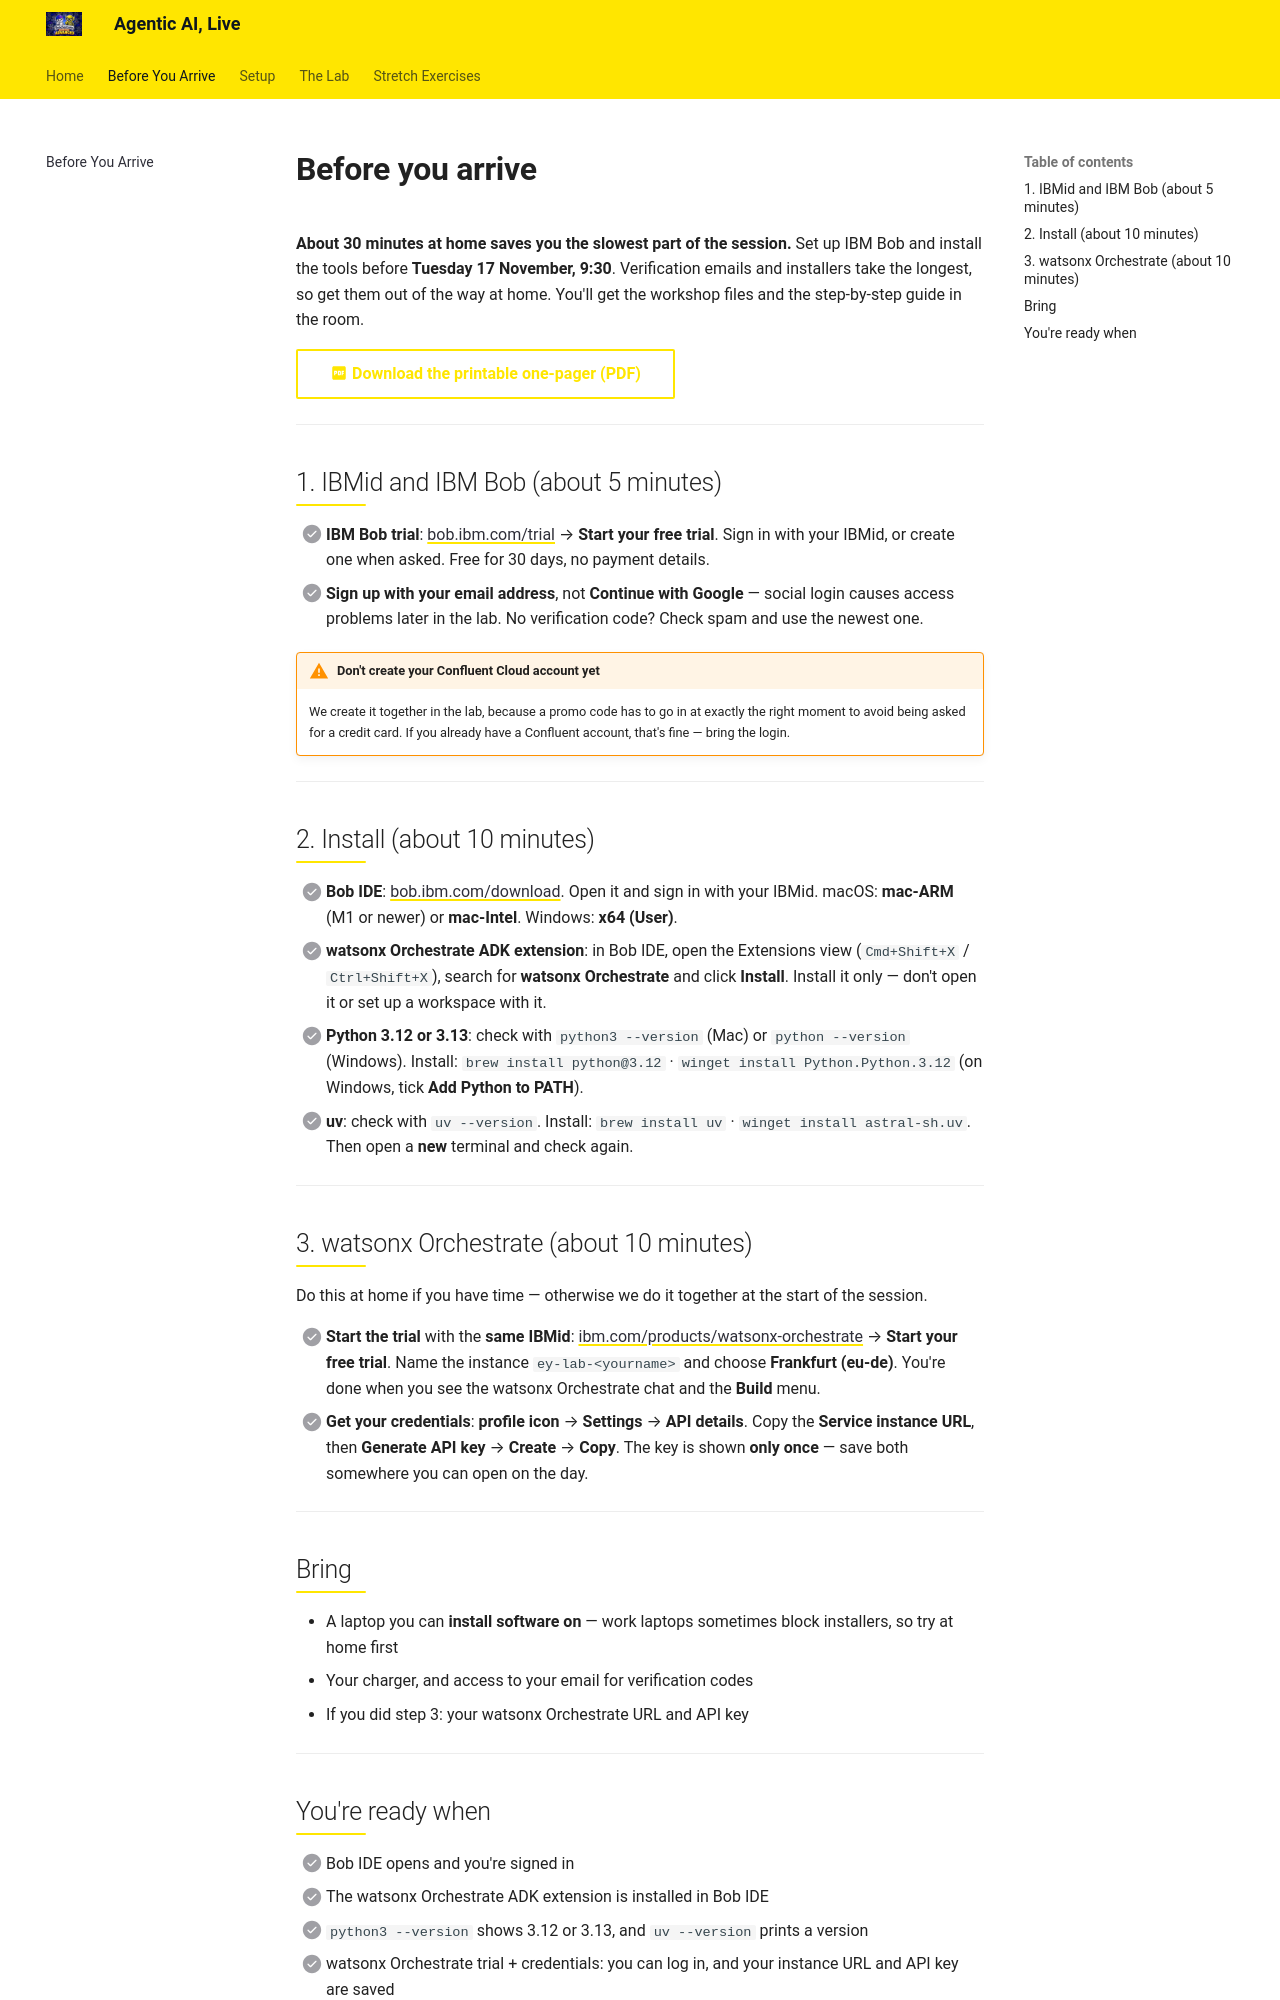

repository: marcdecker/EYlabwxo · page: before-you-arrive/index.html · generator: mkdocs

# Before you arrive

**About 30 minutes at home saves you the slowest part of the session.** Set up IBM Bob and
install the tools before **Tuesday 17 November, 9:30**. Verification emails and
installers take the longest, so get them out of the way at home. You'll get the workshop
files and the step-by-step guide in the room.

[:material-file-pdf-box: Download the printable one-pager (PDF)](assets/agentic-ai-live-before-you-arrive.pdf){ .md-button }

---

## 1. IBMid and IBM Bob (about 5 minutes)

- [ ] **IBM Bob trial**: [bob.ibm.com/trial](https://bob.ibm.com/trial) → **Start your free
  trial**. Sign in with your IBMid, or create one when asked. Free for 30 days, no payment
  details.
- [ ] **Sign up with your email address**, not **Continue with Google** — social login
  causes access problems later in the lab. No verification code? Check spam and use the
  newest one.

!!! warning "Don't create your Confluent Cloud account yet"
    We create it together in the lab, because a promo code has to go in at exactly the
    right moment to avoid being asked for a credit card. If you already have a Confluent
    account, that's fine — bring the login.

---

## 2. Install (about 10 minutes)

- [ ] **Bob IDE**: [bob.ibm.com/download](https://bob.ibm.com/download). Open it and sign
  in with your IBMid. macOS: **mac-ARM** (M1 or newer) or **mac-Intel**. Windows:
  **x64 (User)**.
- [ ] **watsonx Orchestrate ADK extension**: in Bob IDE, open the Extensions view
  (`Cmd+Shift+X` / `Ctrl+Shift+X`), search for **watsonx Orchestrate** and click
  **Install**. Install it only — don't open it or set up a workspace with it.
- [ ] **Python 3.12 or 3.13**: check with `python3 --version` (Mac) or
  `python --version` (Windows).
  Install: `brew install python@3.12` · `winget install Python.Python.3.12` (on Windows,
  tick **Add Python to PATH**).
- [ ] **uv**: check with `uv --version`.
  Install: `brew install uv` · `winget install astral-sh.uv`. Then open a **new**
  terminal and check again.

---

## 3. watsonx Orchestrate (about 10 minutes)

Do this at home if you have time — otherwise we do it together at the start of the session.

- [ ] **Start the trial** with the **same IBMid**:
  [ibm.com/products/watsonx-orchestrate](https://www.ibm.com/products/watsonx-orchestrate)
  → **Start your free trial**. Name the instance `ey-lab-<yourname>` and choose
  **Frankfurt (eu-de)**. You're done when you see the watsonx Orchestrate chat and the
  **Build** menu.
- [ ] **Get your credentials**: **profile icon** → **Settings** → **API details**. Copy the
  **Service instance URL**, then **Generate API key** → **Create** → **Copy**. The key is
  shown **only once** — save both somewhere you can open on the day.

---

## Bring

- A laptop you can **install software on** — work laptops sometimes block installers, so
  try at home first
- Your charger, and access to your email for verification codes
- If you did step 3: your watsonx Orchestrate URL and API key

---
